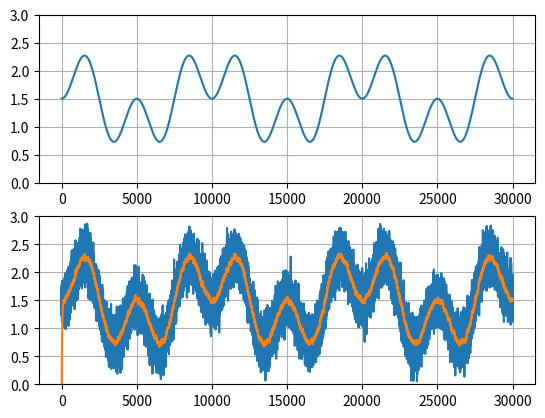

Reproduce this figure in Python.
# -*- coding: utf-8 -*-
"""
Created on Wed Apr 11 10:30:34 2018

[redacted]
@email: [email redacted]

"""

import numpy as np
import matplotlib.pyplot as plt 


#Generar senal con ruido
numS = 30000
n = np.arange(numS)
deltaT=0.001
f=0.1
signal = 1*np.sin(2*np.pi*f*n*deltaT)*np.sin(2*np.pi*2*f*n*deltaT)+1.5
noise = np.random.normal(0,0.2,numS)
sig = signal
signal = signal + noise


#Kalman - Yk+1 = Xk * alpha + Yk * (1 - alpha)
y2 = np.zeros(numS)
alpha = 0.03

for i in range(1,numS):
    y2[i] = ( signal[i-1]*alpha + (1-alpha)*y2[i-1] )

fig,ax=plt.subplots(2)

ax[0].plot(n,sig)
ax[0].set_ylim((0,3))
ax[0].grid()
ax[1].plot(n,signal)
ax[1].plot(n,y2)
ax[1].set_ylim((0,3))
ax[1].grid()
 